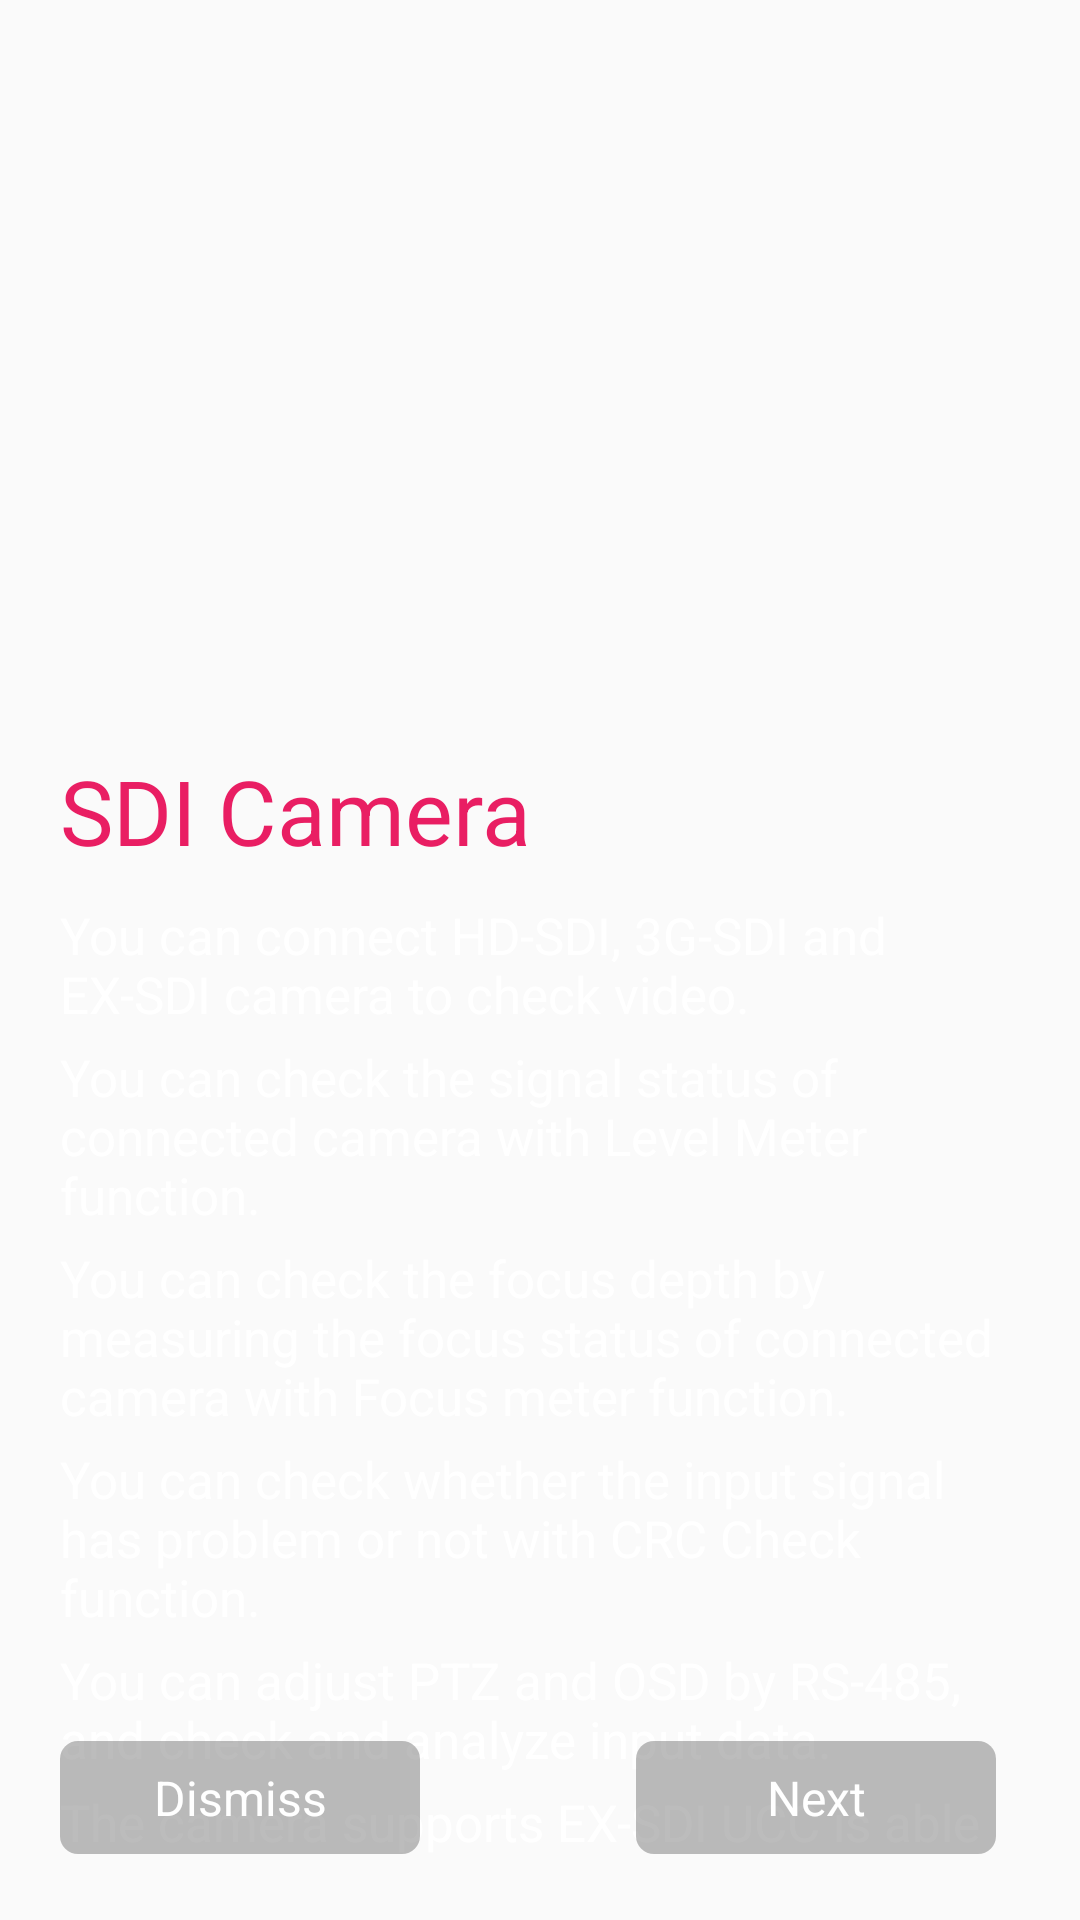

Write the Android layout XML for this screen, with the resource values it uses.
<!-- AndroidManifest.xml: application theme AppTheme -->
<!-- res/layout/factory_sdi.xml -->
<?xml version="1.0" encoding="utf-8"?>
<FrameLayout xmlns:android="http://schemas.android.com/apk/res/android"
    xmlns:tools="http://schemas.android.com/tools"
    android:layout_width="match_parent"
    android:layout_height="match_parent"
    xmlns:app="http://schemas.android.com/apk/res-auto"
    android:orientation="vertical"
    tools:background="#000">

    <android.support.constraint.ConstraintLayout
        android:layout_width="match_parent"
        android:layout_height="match_parent"
        android:padding="20dp">

        <TextView
            android:id="@+id/factory_ip"
            android:layout_width="wrap_content"
            android:layout_height="wrap_content"
            android:layout_marginTop="230dp"
            android:text="@string/sdi_camera"
            app:layout_constraintTop_toTopOf="parent"
            app:layout_constraintStart_toStartOf="parent"
            android:textColor="#E91E63"
            android:textSize="@dimen/factory_main" />

        <TextView
            android:id="@+id/sub_0"
            android:layout_width="wrap_content"
            android:layout_height="wrap_content"
            android:layout_marginTop="10dp"
            android:text="@string/factory_sdi_string1"
            android:textColor="#ffffff"
            android:textSize="@dimen/factory_sub"
            app:layout_constraintStart_toStartOf="parent"
            app:layout_constraintTop_toBottomOf="@id/factory_ip" />

        <TextView
            android:id="@+id/sub_1"
            android:layout_width="wrap_content"
            android:layout_height="wrap_content"
            android:layout_alignStart="@+id/factory_ip"
            android:layout_below="@+id/factory_ip"
            android:layout_marginTop="5dp"
            android:text="@string/factory_sdi_string2"
            android:textColor="#ffffff"
            android:textSize="@dimen/factory_sub"
            app:layout_constraintStart_toStartOf="parent"
            app:layout_constraintTop_toBottomOf="@id/sub_0" />

        <TextView
            android:id="@+id/tvSub1"
            android:layout_width="wrap_content"
            android:layout_height="wrap_content"
            android:layout_marginTop="5dp"
            android:text="@string/factory_sdi_string3"
            android:textColor="#ffffff"
            android:textSize="@dimen/factory_sub"
            app:layout_constraintStart_toStartOf="parent"
            app:layout_constraintTop_toBottomOf="@id/sub_1" />

        <TextView
            android:id="@+id/tvSub2"
            android:layout_width="wrap_content"
            android:layout_height="wrap_content"
            android:layout_marginTop="5dp"
            android:text="@string/factory_sdi_string4"
            android:textColor="#ffffff"
            android:textSize="@dimen/factory_sub"
            app:layout_constraintStart_toStartOf="parent"
            app:layout_constraintTop_toBottomOf="@id/tvSub1" />

        <TextView
            android:id="@+id/tvSub3"
            android:layout_width="wrap_content"
            android:layout_height="wrap_content"
            android:layout_marginTop="5dp"
            android:text="@string/factory_sdi_string5"
            android:textColor="#ffffff"
            android:textSize="@dimen/factory_sub"
            app:layout_constraintStart_toStartOf="parent"
            app:layout_constraintTop_toBottomOf="@id/tvSub2" />

        <TextView
            android:id="@+id/tvSub4"
            android:layout_width="wrap_content"
            android:layout_height="wrap_content"
            android:layout_marginTop="5dp"
            android:text="@string/factory_sdi_string6"
            android:textColor="#ffffff"
            android:textSize="@dimen/factory_sub"
            app:layout_constraintStart_toStartOf="parent"
            app:layout_constraintTop_toBottomOf="@id/tvSub3" />

        <TextView
            android:id="@+id/tvSub5"
            android:layout_width="wrap_content"
            android:layout_height="wrap_content"
            android:layout_marginTop="5dp"
            android:text="@string/factory_sdi_string7"
            android:textColor="#ffffff"
            android:textSize="@dimen/factory_sub"
            app:layout_constraintStart_toStartOf="parent"
            app:layout_constraintTop_toBottomOf="@id/tvSub4" />

        <TextView
            android:id="@+id/btn_dismiss"
            android:layout_width="120dp"
            android:layout_height="wrap_content"
            android:paddingTop="8dp"
            android:paddingBottom="8dp"
            android:paddingStart="10dp"
            android:paddingEnd="10dp"
            android:layout_marginBottom="2dp"
            android:layout_marginEnd="8dp"
            android:gravity="center"
            android:text="@string/dismiss"
            android:textColor="@color/white"
            android:background="@drawable/btn_rounded_selector"
            android:textSize="16sp"
            app:layout_constraintBottom_toBottomOf="parent"
            app:layout_constraintStart_toStartOf="parent" />

        <TextView
            android:id="@+id/btn_next"
            android:layout_width="120dp"
            android:layout_height="wrap_content"
            android:paddingTop="8dp"
            android:paddingBottom="8dp"
            android:paddingStart="10dp"
            android:paddingEnd="10dp"
            android:layout_marginBottom="2dp"
            android:layout_marginEnd="8dp"
            android:gravity="center"
            android:text="@string/next"
            android:textColor="@color/white"
            android:background="@drawable/btn_rounded_selector"
            android:textSize="16sp"
            app:layout_constraintBottom_toBottomOf="parent"
            app:layout_constraintEnd_toEndOf="parent" />


    </android.support.constraint.ConstraintLayout>


</FrameLayout>
<!-- resources referenced by this layout -->
<resources>
  <color name="white">#FFFFFF</color>
  <dimen name="factory_main">30sp</dimen>
  <dimen name="factory_sub">17sp</dimen>
  <!-- drawable btn_rounded_selector (drawable) -->
  <?xml version="1.0" encoding="utf-8"?>
  <selector xmlns:android="http://schemas.android.com/apk/res/android">
  <item android:state_enabled="false" android:drawable="@drawable/btn_rounded_setting" />
  <item android:state_pressed="true"  android:drawable="@drawable/btn_rounded_active" />
  <item android:state_selected="true"  android:drawable="@drawable/btn_rounded_active" />
  <item                               android:drawable="@drawable/btn_rounded_setting" />
  </selector>
  <string name="dismiss">Dismiss</string>
  <string name="factory_sdi_string1">You can connect HD-SDI, 3G-SDI and EX-SDI camera to check video.</string>
  <string name="factory_sdi_string2">You can check the signal status of connected camera with Level Meter function.</string>
  <string name="factory_sdi_string3">You can check the focus depth by measuring the focus status of connected camera with Focus meter function.</string>
  <string name="factory_sdi_string4">You can check whether the input signal has problem or not with CRC Check function.</string>
  <string name="factory_sdi_string5">You can adjust PTZ and OSD by RS-485, and check and analyze input data.</string>
  <string name="factory_sdi_string6">The camera supports EX-SDI UCC is able to adjust PTZ and OSD with connected coaxial cable.</string>
  <string name="factory_sdi_string7">You can record and capture the input video.</string>
  <string name="next">Next</string>
  <string name="sdi_camera">SDI Camera</string>
  <style name="AppTheme" parent="Theme.AppCompat.Light.DarkActionBar">
          
          <item name="colorPrimary">@color/colorPrimary</item>
          <item name="colorPrimaryDark">@color/black</item>
          <item name="colorAccent">@color/colorAccent</item>
      </style>
  <!-- drawable btn_rounded_setting (drawable) -->
  <?xml version="1.0" encoding="utf-8"?>
  <shape xmlns:android="http://schemas.android.com/apk/res/android">
      <solid android:color="#55383838" />
      <stroke android:width="0dip" />
      <corners android:radius="6dip" />
  </shape>
  <!-- drawable btn_rounded_active (drawable) -->
  <?xml version="1.0" encoding="utf-8"?>
  <shape xmlns:android="http://schemas.android.com/apk/res/android">
      <solid android:color="@color/colorActiveBackground" />
      <stroke android:width="0dip" />
      <corners android:radius="6dip" />
  </shape>
  <color name="colorPrimary">#3F51B5</color>
  <color name="black">#000000</color>
  <color name="colorAccent">#FF4081</color>
  <color name="colorActiveBackground">#cd00adef</color>
</resources>
